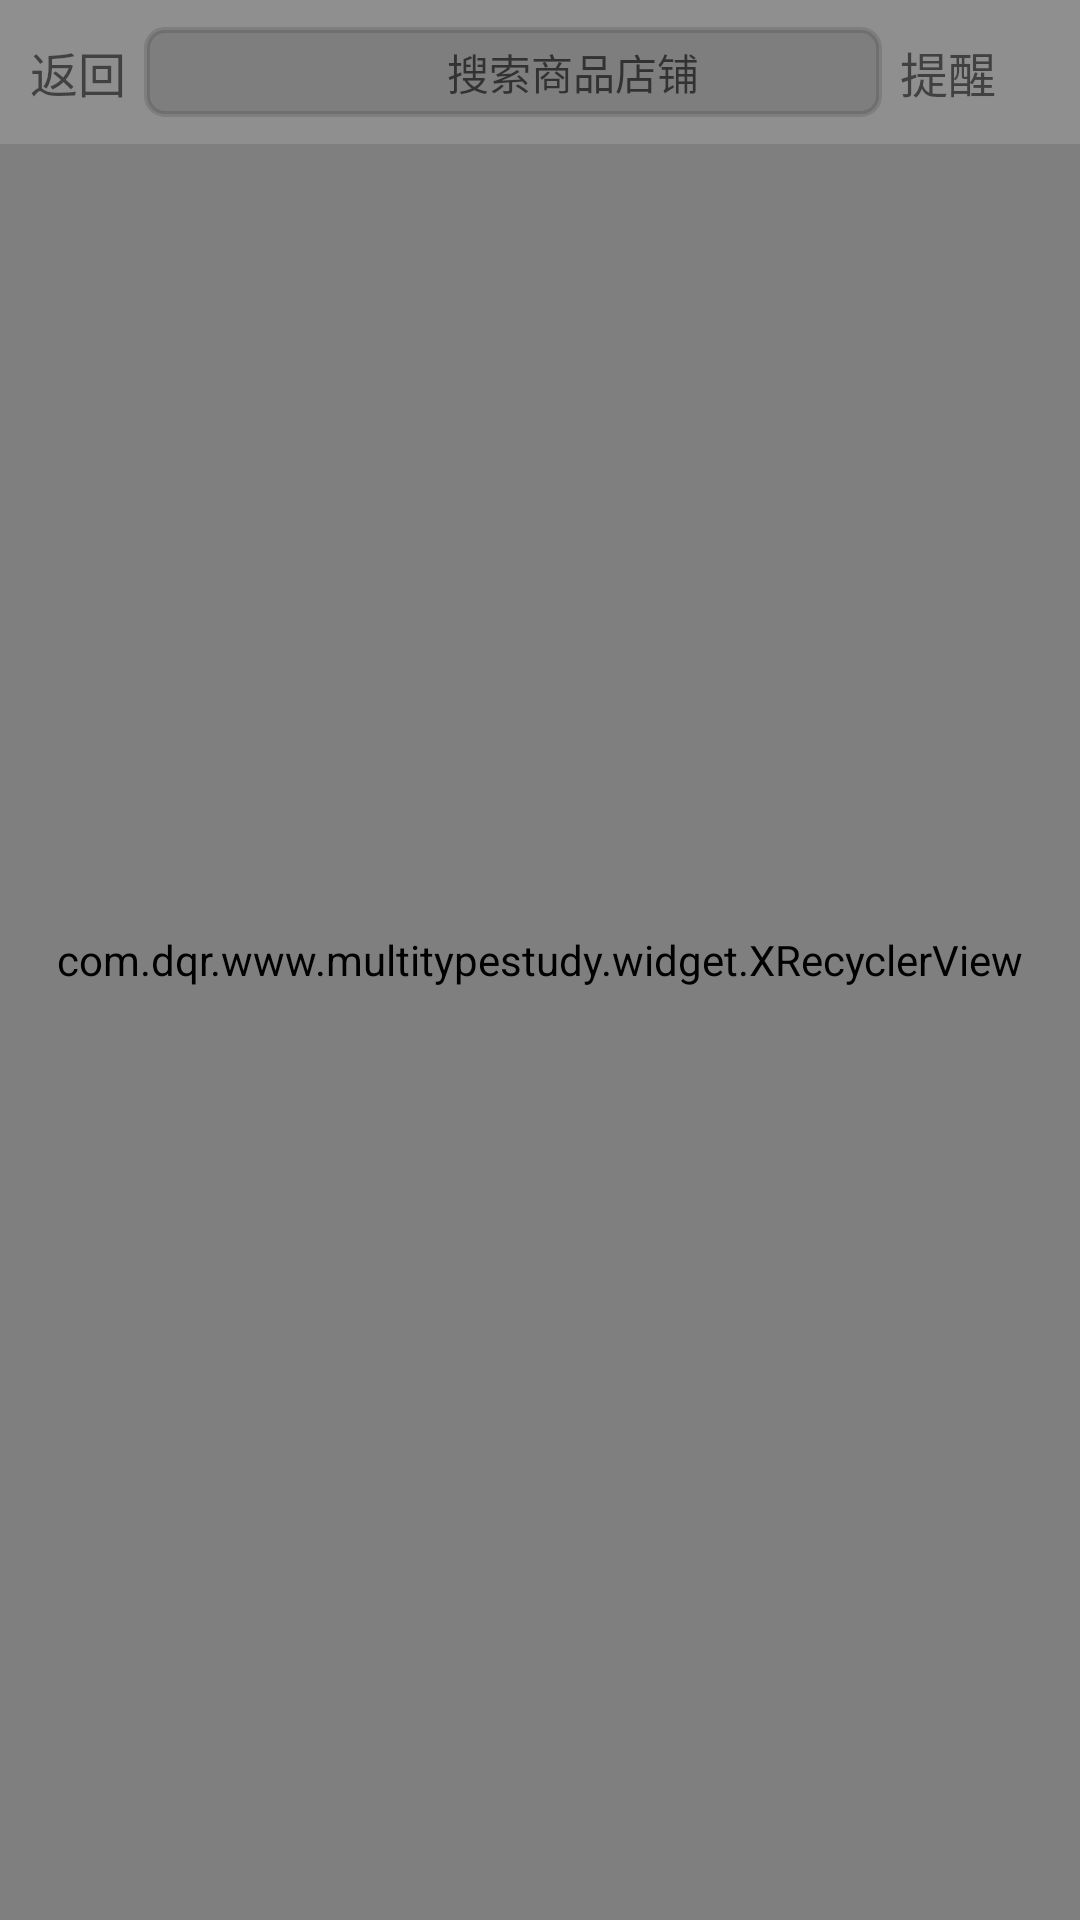

Layout XML and referenced resources for this Android screen:
<!-- AndroidManifest.xml: application theme AppTheme -->
<!-- res/layout/activity_farmerhome_layout.xml -->
<?xml version="1.0" encoding="utf-8"?>
<FrameLayout xmlns:android="http://schemas.android.com/apk/res/android"
             android:layout_width="match_parent"
             android:layout_height="match_parent"
             android:orientation="vertical">

    <com.dqr.www.multitypestudy.widget.XRecyclerView
        android:id="@+id/rl_content"
        android:layout_width="match_parent"
        android:layout_height="match_parent">
    </com.dqr.www.multitypestudy.widget.XRecyclerView>
    <include layout="@layout/farmer_title_layout"></include>

</FrameLayout>
<!-- res/layout/farmer_title_layout.xml (included above) -->
<?xml version="1.0" encoding="utf-8"?>
<LinearLayout
    xmlns:android="http://schemas.android.com/apk/res/android"
    android:id="@+id/lltTitle"
    android:layout_width="match_parent"
    android:layout_height="48dp"
    android:layout_alignParentTop="true"
    android:background="@color/black5"
    android:gravity="center_vertical"
    android:orientation="horizontal"
    android:paddingLeft="10dp"
    android:paddingRight="10dp">

    <TextView android:id="@+id/ibBck"
              android:layout_width="wrap_content"
              android:layout_height="wrap_content"
              android:text="返回"
              android:textSize="16dp"/>

    <EditText android:id="@+id/etSearch"
              android:layout_width="0dp"
              android:layout_height="30dp"
              android:layout_marginLeft="6dp"
              android:layout_marginRight="6dp"
              android:layout_weight="1"
              android:background="@drawable/bg_search"
              android:gravity="center"
              android:hint="@string/search_hint"
              android:paddingLeft="40dp"
              android:singleLine="true"
              android:textSize="14sp"/>

    <TextView android:id="@+id/ibRemind"
              android:layout_width="wrap_content"
              android:layout_height="wrap_content"
              android:paddingRight="18dp"
              android:text="提醒"
              android:textSize="16dp"/>

</LinearLayout>
<!-- resources referenced by this layout -->
<resources>
  <color name="black5">#8f8f8f</color>
  <!-- drawable bg_search (drawable) -->
  <?xml version="1.0" encoding="utf-8"?>
  <shape xmlns:android="http://schemas.android.com/apk/res/android">
      <corners android:radius="6dp"></corners>
      <stroke
          android:width="@dimen/message_border_width"
          android:color="@color/black_alpha_1f"/>
      <solid android:color="@color/black_alpha_1f"></solid>
  </shape>
  <string name="search_hint">搜索商品店铺</string>
  <style name="AppTheme" parent="Theme.AppCompat.Light.DarkActionBar">
          <item name="colorPrimary">@color/colorPrimary</item>
          <item name="colorPrimaryDark">@color/colorPrimaryDark</item>
          <item name="colorAccent">@color/colorAccent</item>
      </style>
  <dimen name="message_border_width">2dp</dimen>
  <color name="black_alpha_1f">#1f000000</color>
  <color name="colorPrimary">#FF4081</color>
  <color name="colorPrimaryDark">#ce3066</color>
  <color name="colorAccent">#FF4081</color>
</resources>
